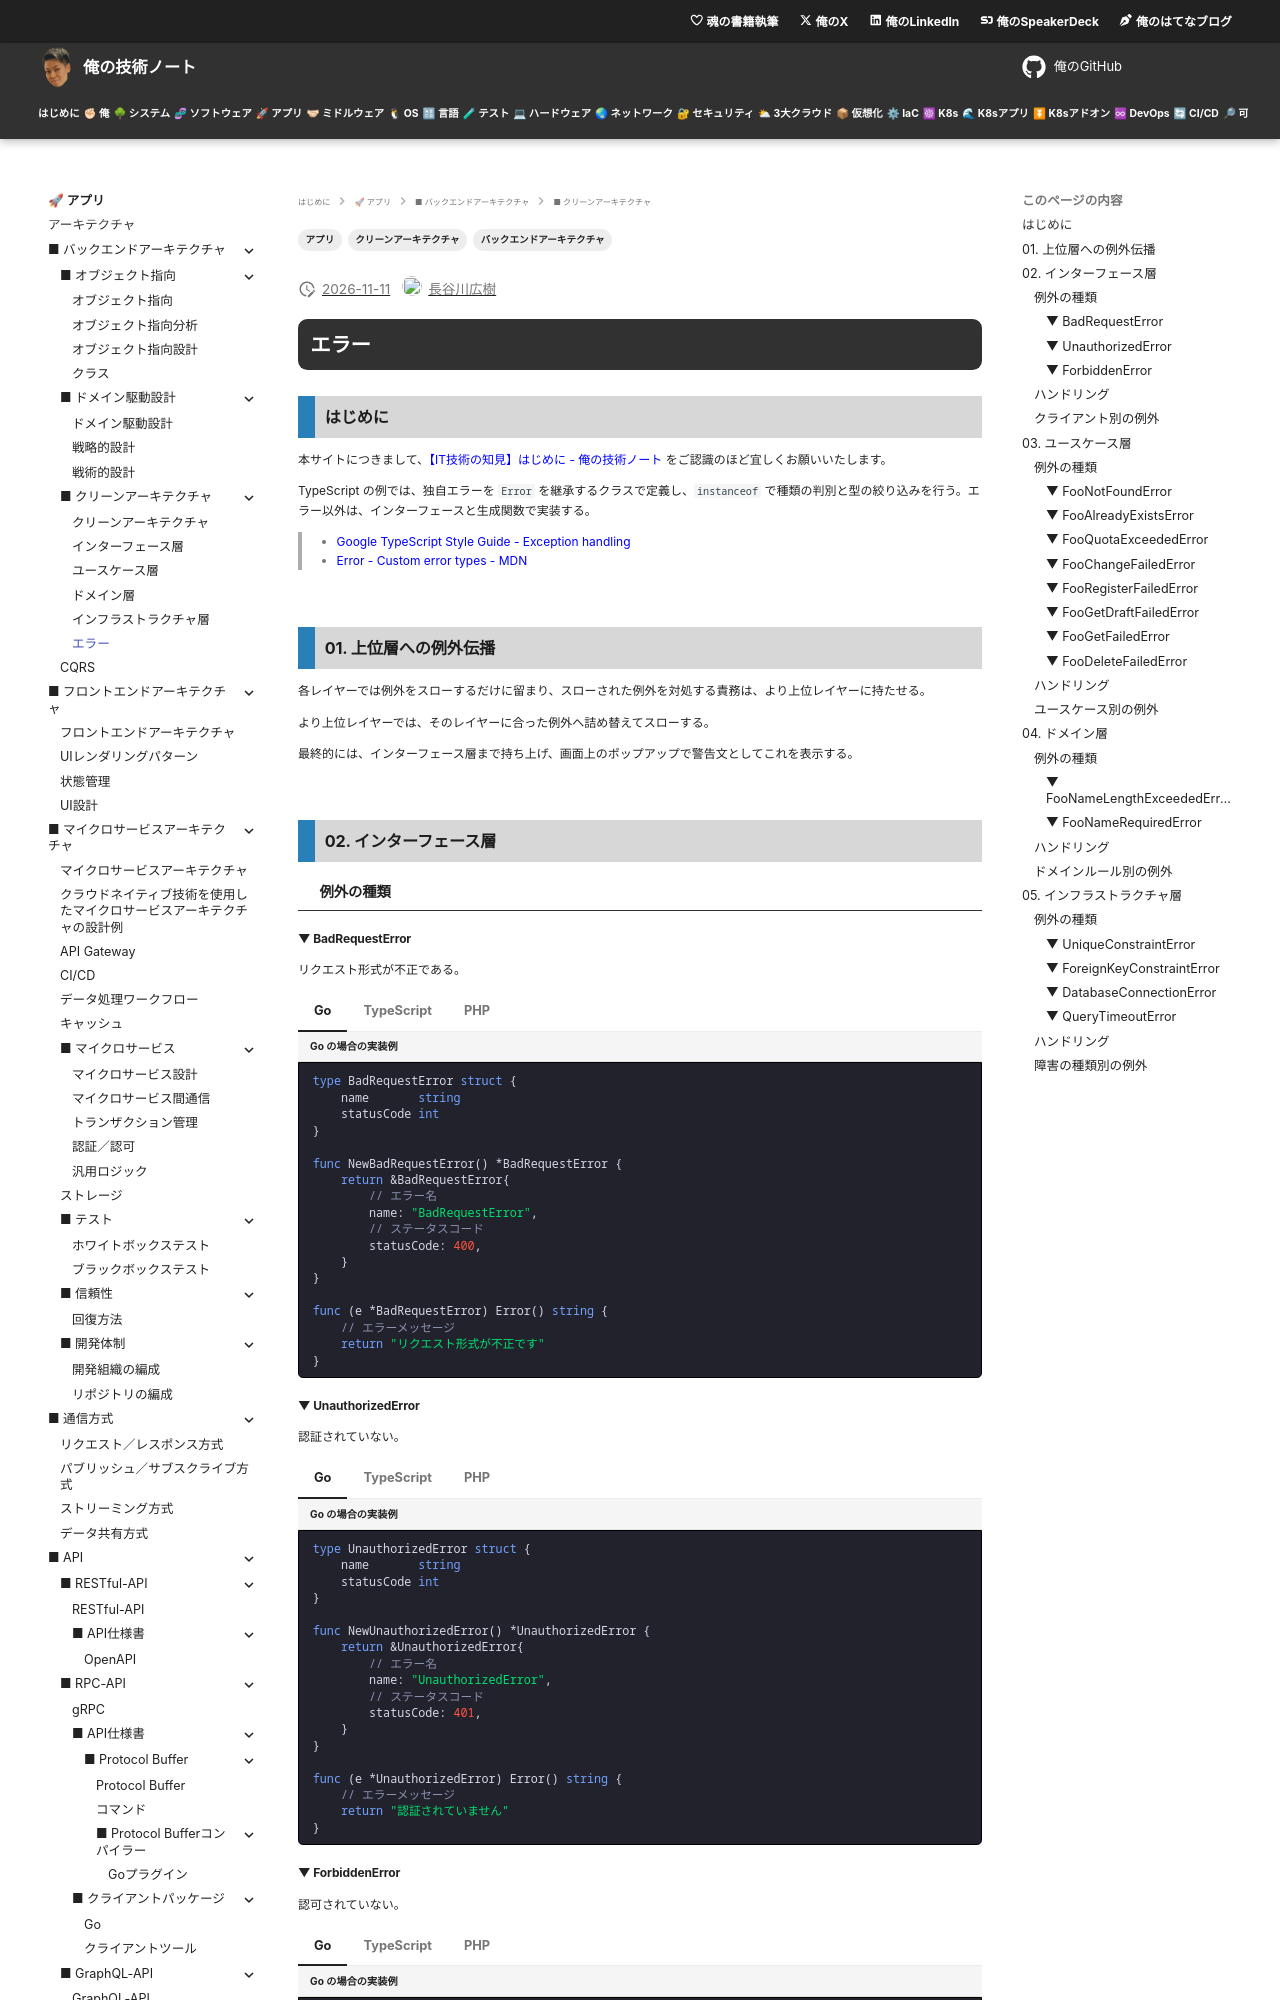

repository: hiroki-it/tech-notebook · page: software/software_application_architecture_backend_domain_driven_design_clean_architecture_errors.html · generator: mkdocs

---
title: 【IT技術の知見】エラー
description: エラーの知見を記録しています。
tags:
  - "アプリ"
  - "バックエンドアーキテクチャ"
  - "クリーンアーキテクチャ"
---

# エラー

## はじめに

本サイトにつきまして、[【IT技術の知見】はじめに - 俺の技術ノート](https://hiroki-it.github.io/tech-notebook/) をご認識のほど宜しくお願いいたします。

TypeScript の例では、独自エラーを `Error` を継承するクラスで定義し、`instanceof` で種類の判別と型の絞り込みを行う。エラー以外は、インターフェースと生成関数で実装する。

> - [Google TypeScript Style Guide - Exception handling](https://google.github.io/styleguide/tsguide.html#exception-handling)
> - [Error - Custom error types - MDN](https://developer.mozilla.org/en-US/docs/Web/JavaScript/Reference/Global_Objects/Error#custom_error_types)

<br>

## 01. 上位層への例外伝播

各レイヤーでは例外をスローするだけに留まり、スローされた例外を対処する責務は、より上位レイヤーに持たせる。

より上位レイヤーでは、そのレイヤーに合った例外へ詰め替えてスローする。

最終的には、インターフェース層まで持ち上げ、画面上のポップアップで警告文としてこれを表示する。

<br>

## 02. インターフェース層

### 例外の種類

#### ▼ BadRequestError

リクエスト形式が不正である。

=== "Go"

    ```go title="Go の場合の実装例"
    type BadRequestError struct {
    	name       string
    	statusCode int
    }

    func NewBadRequestError() *BadRequestError {
    	return &BadRequestError{
    		// エラー名
    		name: "BadRequestError",
    		// ステータスコード
    		statusCode: 400,
    	}
    }

    func (e *BadRequestError) Error() string {
    	// エラーメッセージ
    	return "リクエスト形式が不正です"
    }
    ```

=== "TypeScript"

    ```typescript title="TypeScript の場合の実装例"
    export class BadRequestError extends Error {
      override readonly name = "BadRequestError";
      readonly statusCode = 400;

      constructor() {
        super("リクエスト形式が不正です");
      }
    }
    ```

=== "PHP"

    ```injectablephp title="PHP の場合の実装例"
    class BadRequestError extends Exception
    {
        // エラー名
        private string $name = "BadRequestError";

        // ステータスコード
        private int $statusCode = 400;

        public function __construct()
        {
            // エラーメッセージ
            parent::__construct("リクエスト形式が不正です");
        }
    }
    ```

#### ▼ UnauthorizedError

認証されていない。

=== "Go"

    ```go title="Go の場合の実装例"
    type UnauthorizedError struct {
    	name       string
    	statusCode int
    }

    func NewUnauthorizedError() *UnauthorizedError {
    	return &UnauthorizedError{
    		// エラー名
    		name: "UnauthorizedError",
    		// ステータスコード
    		statusCode: 401,
    	}
    }

    func (e *UnauthorizedError) Error() string {
    	// エラーメッセージ
    	return "認証されていません"
    }
    ```

=== "TypeScript"

    ```typescript title="TypeScript の場合の実装例"
    export class UnauthorizedError extends Error {
      override readonly name = "UnauthorizedError";
      readonly statusCode = 401;

      constructor() {
        super("認証されていません");
      }
    }
    ```

=== "PHP"

    ```injectablephp title="PHP の場合の実装例"
    class UnauthorizedError extends Exception
    {
        // エラー名
        private string $name = "UnauthorizedError";

        // ステータスコード
        private int $statusCode = 401;

        public function __construct()
        {
            // エラーメッセージ
            parent::__construct("認証されていません");
        }
    }
    ```

#### ▼ ForbiddenError

認可されていない。

=== "Go"

    ```go title="Go の場合の実装例"
    type ForbiddenError struct {
    	name       string
    	statusCode int
    }

    func NewForbiddenError() *ForbiddenError {
    	return &ForbiddenError{
    		// エラー名
    		name: "ForbiddenError",
    		// ステータスコード
    		statusCode: 403,
    	}
    }

    func (e *ForbiddenError) Error() string {
    	// エラーメッセージ
    	return "認可されていません"
    }
    ```

=== "TypeScript"

    ```typescript title="TypeScript の場合の実装例"
    export class ForbiddenError extends Error {
      override readonly name = "ForbiddenError";
      readonly statusCode = 403;

      constructor() {
        super("認可されていません");
      }
    }
    ```

=== "PHP"

    ```injectablephp title="PHP の場合の実装例"
    class ForbiddenError extends Exception
    {
        // エラー名
        private string $name = "ForbiddenError";

        // ステータスコード
        private int $statusCode = 403;

        public function __construct()
        {
            // エラーメッセージ
            parent::__construct("認可されていません");
        }
    }
    ```

<br>

### ハンドリング

ユースケース層の処理から返された例外を捕捉し、エラーレスポンスにして返信する。

<br>
